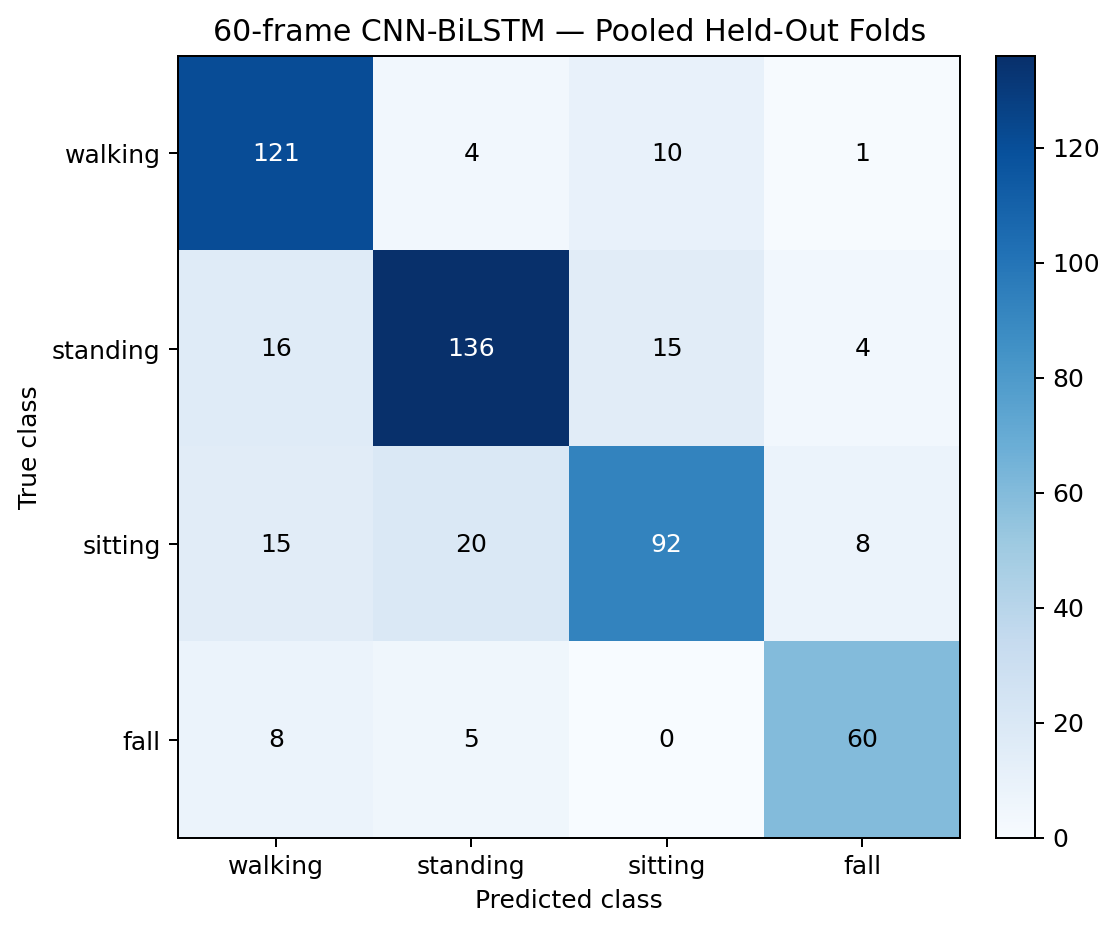

Data behind this chart, as committed beside it:
true_class, walking, standing, sitting, fall
walking, 121, 4, 10, 1
standing, 16, 136, 15, 4
sitting, 15, 20, 92, 8
fall, 8, 5, 0, 60
